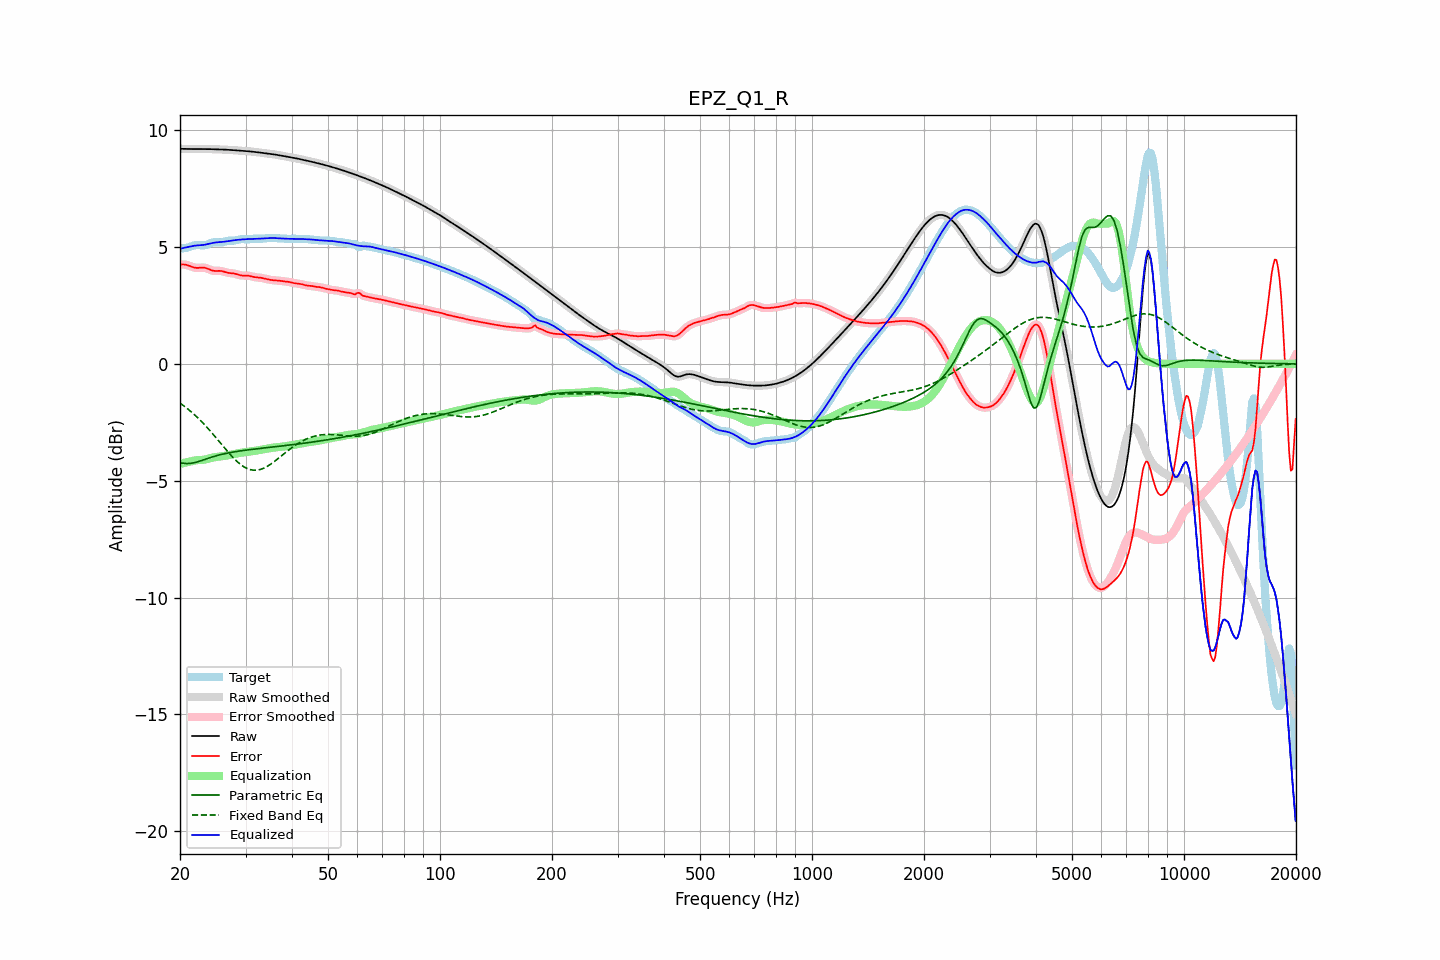

The data file committed next to this chart (first rows):
frequency, raw, error, smoothed, error_smoothed, equalization, parametric_eq, fixed_band_eq, equalized_raw, equalized_smoothed, target
20.00, 9.21, 4.25, 9.21, 4.25, -4.28, -4.22, -1.68, 4.92, 4.92, 4.95
20.20, 9.21, 4.25, 9.21, 4.26, -4.26, -4.24, -1.73, 4.94, 4.94, 4.95
20.40, 9.20, 4.25, 9.20, 4.26, -4.25, -4.25, -1.78, 4.96, 4.96, 4.95
20.61, 9.20, 4.25, 9.20, 4.25, -4.23, -4.26, -1.83, 4.98, 4.97, 4.95
20.81, 9.20, 4.24, 9.20, 4.24, -4.21, -4.27, -1.88, 4.99, 4.99, 4.96
21.02, 9.20, 4.22, 9.20, 4.22, -4.20, -4.26, -1.94, 5.00, 5.00, 4.98
21.23, 9.20, 4.19, 9.20, 4.19, -4.18, -4.26, -2.00, 5.01, 5.01, 5.00
21.44, 9.20, 4.17, 9.20, 4.17, -4.17, -4.25, -2.05, 5.03, 5.03, 5.03
21.66, 9.20, 4.14, 9.20, 4.14, -4.15, -4.24, -2.11, 5.04, 5.04, 5.05
21.87, 9.19, 4.12, 9.19, 4.12, -4.14, -4.23, -2.18, 5.06, 5.06, 5.07
22.09, 9.19, 4.11, 9.19, 4.11, -4.13, -4.21, -2.24, 5.07, 5.07, 5.08
22.31, 9.19, 4.11, 9.19, 4.11, -4.12, -4.19, -2.31, 5.07, 5.07, 5.09
22.54, 9.19, 4.11, 9.19, 4.11, -4.12, -4.17, -2.37, 5.08, 5.08, 5.08
22.76, 9.19, 4.12, 9.19, 4.12, -4.11, -4.15, -2.44, 5.08, 5.08, 5.08
22.99, 9.19, 4.12, 9.19, 4.12, -4.11, -4.12, -2.51, 5.09, 5.09, 5.07
23.22, 9.19, 4.12, 9.19, 4.12, -4.10, -4.10, -2.58, 5.09, 5.10, 5.08
23.45, 9.19, 4.10, 9.19, 4.10, -4.09, -4.08, -2.66, 5.11, 5.11, 5.09
23.69, 9.19, 4.08, 9.19, 4.08, -4.07, -4.05, -2.73, 5.12, 5.12, 5.11
23.92, 9.19, 4.05, 9.19, 4.05, -4.05, -4.03, -2.81, 5.14, 5.14, 5.14
24.16, 9.19, 4.02, 9.19, 4.02, -4.03, -4.01, -2.89, 5.16, 5.16, 5.17
24.40, 9.19, 4.00, 9.19, 4.00, -4.02, -3.99, -2.97, 5.17, 5.17, 5.19
24.65, 9.19, 3.98, 9.19, 3.98, -4.00, -3.96, -3.05, 5.19, 5.19, 5.20
24.89, 9.19, 3.98, 9.19, 3.98, -3.99, -3.94, -3.13, 5.20, 5.20, 5.21
25.14, 9.18, 3.98, 9.18, 3.98, -3.98, -3.93, -3.21, 5.20, 5.20, 5.20
25.39, 9.18, 3.98, 9.18, 3.98, -3.97, -3.91, -3.29, 5.21, 5.21, 5.20
25.65, 9.18, 3.98, 9.18, 3.98, -3.97, -3.89, -3.37, 5.21, 5.21, 5.20
25.91, 9.18, 3.97, 9.18, 3.97, -3.96, -3.87, -3.46, 5.22, 5.22, 5.20
26.16, 9.17, 3.95, 9.17, 3.95, -3.95, -3.86, -3.54, 5.23, 5.23, 5.22
26.43, 9.17, 3.93, 9.17, 3.93, -3.94, -3.84, -3.62, 5.23, 5.23, 5.24
26.69, 9.17, 3.91, 9.17, 3.91, -3.92, -3.83, -3.70, 5.24, 5.24, 5.25
26.96, 9.16, 3.90, 9.16, 3.90, -3.91, -3.81, -3.78, 5.25, 5.25, 5.27
27.23, 9.16, 3.89, 9.16, 3.89, -3.89, -3.80, -3.86, 5.26, 5.26, 5.27
27.50, 9.15, 3.88, 9.15, 3.88, -3.88, -3.79, -3.94, 5.27, 5.28, 5.27
27.77, 9.15, 3.87, 9.15, 3.87, -3.86, -3.77, -4.01, 5.29, 5.29, 5.28
28.05, 9.14, 3.86, 9.14, 3.86, -3.85, -3.76, -4.08, 5.29, 5.29, 5.28
28.33, 9.14, 3.84, 9.14, 3.84, -3.84, -3.75, -4.15, 5.30, 5.30, 5.30
28.62, 9.13, 3.82, 9.13, 3.82, -3.82, -3.74, -4.21, 5.31, 5.31, 5.31
28.90, 9.13, 3.80, 9.13, 3.80, -3.81, -3.73, -4.27, 5.32, 5.32, 5.33
29.19, 9.12, 3.79, 9.12, 3.79, -3.80, -3.72, -4.32, 5.32, 5.32, 5.34
29.48, 9.12, 3.78, 9.12, 3.78, -3.79, -3.71, -4.37, 5.33, 5.33, 5.34
29.78, 9.12, 3.78, 9.12, 3.78, -3.78, -3.70, -4.42, 5.33, 5.33, 5.34
30.08, 9.11, 3.78, 9.11, 3.78, -3.77, -3.69, -4.45, 5.34, 5.34, 5.33
30.38, 9.10, 3.78, 9.10, 3.78, -3.76, -3.68, -4.49, 5.34, 5.34, 5.33
30.68, 9.10, 3.77, 9.10, 3.77, -3.76, -3.67, -4.51, 5.34, 5.34, 5.33
30.99, 9.09, 3.75, 9.09, 3.75, -3.75, -3.67, -4.53, 5.34, 5.34, 5.34
31.30, 9.08, 3.73, 9.08, 3.73, -3.74, -3.66, -4.54, 5.35, 5.35, 5.35
31.61, 9.08, 3.72, 9.08, 3.72, -3.73, -3.65, -4.55, 5.35, 5.35, 5.36
31.93, 9.07, 3.71, 9.07, 3.71, -3.72, -3.64, -4.55, 5.35, 5.35, 5.36
32.24, 9.06, 3.70, 9.06, 3.70, -3.70, -3.63, -4.55, 5.36, 5.36, 5.36
32.57, 9.05, 3.70, 9.05, 3.70, -3.69, -3.63, -4.53, 5.36, 5.36, 5.36
32.89, 9.04, 3.69, 9.04, 3.69, -3.68, -3.62, -4.52, 5.36, 5.36, 5.35
33.22, 9.03, 3.68, 9.03, 3.68, -3.67, -3.61, -4.49, 5.36, 5.36, 5.36
33.55, 9.03, 3.66, 9.03, 3.66, -3.66, -3.60, -4.47, 5.37, 5.37, 5.36
33.89, 9.02, 3.65, 9.02, 3.65, -3.64, -3.59, -4.43, 5.37, 5.37, 5.37
34.23, 9.01, 3.63, 9.01, 3.63, -3.63, -3.59, -4.40, 5.38, 5.38, 5.38
34.57, 9.00, 3.61, 9.00, 3.61, -3.62, -3.58, -4.36, 5.38, 5.38, 5.39
34.92, 8.99, 3.60, 8.99, 3.60, -3.60, -3.57, -4.31, 5.39, 5.39, 5.39
35.27, 8.98, 3.59, 8.98, 3.59, -3.59, -3.56, -4.26, 5.39, 5.39, 5.39
35.62, 8.97, 3.58, 8.97, 3.58, -3.58, -3.56, -4.21, 5.39, 5.39, 5.39
35.97, 8.96, 3.58, 8.96, 3.58, -3.58, -3.55, -4.16, 5.38, 5.38, 5.38
... 635 more rows
